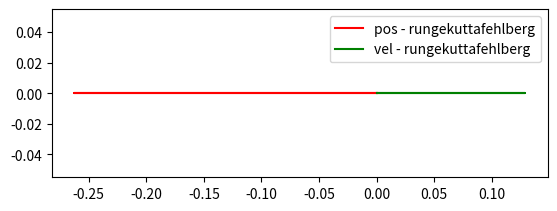

Write Python code to recreate this figure.
import matplotlib.pyplot as plt
import numpy as np
import math as mt


def rt(t):
    return (1/10 * mt.exp(-(t-10)**2/7))


def f(x1, x2, x3, x4, t):
    y1 = x2
    dy1 = -(7.5 + 50) / 25 * x1 - 30/25 * x2 + \
        7.5/25 * x3 + 30/25 * x4 + 50/25 * rt(t)
    y2 = x4
    dy2 = -7.5/300 * x1 + 30/300 * x2 - 7.5/300 * x3 - 30 / 300 * x4

    return(y1, dy1, y2, dy2)


'''
def feval(funcName, *args):
    return eval(funcName)(*args)


def RKF45(func, yinit, x_range, h):
    m = len(yinit)
    n = int((x_range[-1] - x_range[0])/h)

    x = x_range[0]
    y = yinit

    xsol = np.empty(0)
    xsol = np.append(xsol, x)

    ysol = np.empty(0)
    ysol = np.append(ysol, y)

    for i in range(n):
        k1 = feval(func, x, y)

        yp2 = y + k1*(h/5)

        k2 = feval(func, x+h/5, yp2)

        yp3 = y + k1*(3*h/40) + k2*(9*h/40)

        k3 = feval(func, x+(3*h/10), yp3)

        yp4 = y + k1*(3*h/10) - k2*(9*h/10) + k3*(6*h/5)

        k4 = feval(func, x+(3*h/5), yp4)

        yp5 = y - k1*(11*h/54) + k2*(5*h/2) - k3*(70*h/27) + k4*(35*h/27)

        k5 = feval(func, x+h, yp5)

        yp6 = y + k1*(1631*h/55296) + k2*(175*h/512) + k3 * \
            (575*h/13824) + k4*(44275*h/110592) + k5*(253*h/4096)

        k6 = feval(func, x+(7*h/8), yp6)

        for j in range(m):
            y[j] = y[j] + h*(37*k1[j]/378 + 250*k3[j]/621 +
                             125*k4[j]/594 + 512*k6[j]/1771)

        x = x + h
        xsol = np.append(xsol, x)

        for r in range(len(y)):
            ysol = np.append(ysol, y[r])

    return [xsol, ysol]
'''

def rungekuttafehlberg(f, h, NUMBER_OF_STEPS):

    x1 = np.zeros(NUMBER_OF_STEPS)
    x2 = np.zeros(NUMBER_OF_STEPS)
    x3 = np.zeros(NUMBER_OF_STEPS)
    x4 = np.zeros(NUMBER_OF_STEPS)

    z1 = np.zeros(NUMBER_OF_STEPS)
    z2 = np.zeros(NUMBER_OF_STEPS)
    z3 = np.zeros(NUMBER_OF_STEPS)
    z4 = np.zeros(NUMBER_OF_STEPS)

    t = np.zeros(NUMBER_OF_STEPS)
    vel = np.zeros(4)
    pos = np.zeros(4)

    x1[0] = 0
    x2[0] = 0
    x3[0] = 0
    x4[0] = 0
    t[0] = 0
    tol = 0.00001

    K1 = np.zeros(4)
    K2 = np.zeros(4)
    K3 = np.zeros(4)
    K4 = np.zeros(4)
    K5 = np.zeros(4)
    K6 = np.zeros(4)
    q = np.zeros(4)
    status = 0

    for n in range(1, NUMBER_OF_STEPS):

        while (status == 0):

            K1 = f(x1[n-1], x2[n-1], x3[n-1], x4[n-1], t[n-1])
            K2 = f(x1[n-1] + h/4 * K1[0], x2[n-1] + h/4 * K1[1],
                   x3[n-1] + h/4 * K1[2], x4[n-1] + h/4 * K1[3], t[n-1] + h/4)
            K3 = f(x1[n-1] + h/32 * (3 * K1[0] + 9 * K2[0]), x2[n-1] + h/32 * (3 * K1[1] + 9 * K2[1]), x3[n-1] +
                   h/32 * (3 * K1[2] + 9 * K2[2]), x4[n-1] + h/32 * (3 * K1[3] + 9 * K2[3]), t[n-1] + 3 * h/8)
            K4 = f(x1[n-1] + h/2197 * (1932 * K1[0] - 7200 * K2[0] + 7296 * K3[0]), x2[n-1] + h/2197 * (1932 * K1[1] - 7200 * K2[1] + 7296 * K3[1]), x3[n-1] +
                   h/2197 * (1932 * K1[2] - 7200 * K2[2] + 7296 * K3[2]), x4[n-1] + h/2197 * (1932 * K1[3] - 7200 * K2[3] + 7296 * K3[3]), t[n-1] + 12/13 * h)
            K5 = f(x1[n-1] + h * (439/216 * K1[0] - 8 * K2[0] + 3680/513 * K3[0] - 845/4104 * K4[0]), x2[n-1] + h * (439/216 * K1[1] - 8 * K2[1] + 3680/513 * K3[1] - 845/4104 * K4[1]),
                   x3[n-1] + h * (439/216 * K1[2] - 8 * K2[2] + 3680/513 * K3[2] - 845/4104 * K4[2]), x4[n-1] + h * (439/216 * K1[3] - 8 * K2[3] + 3680/513 * K3[3] - 845/4104 * K4[3]), t[n-1] + h)
            K6 = f(x1[n-1] + h * (-8/27 * K1[0] + 2 * K2[0] - 3544/2565 * K3[0] + 1859/4104 * K4[0] - 11/40 * K5[0]), x2[n-1] + h * (-8/27 * K1[1] + 2 * K2[1] - 3544/2565 * K3[1] + 1859/4104 * K4[1] - 11/40 * K5[1]), x3[n-1] +
                   h * (-8/27 * K1[2] + 2 * K2[2] - 3544/2565 * K3[2] + 1859/4104 * K4[2] - 11/40 * K5[2]), x4[n-1] + h * (-8/27 * K1[3] + 2 * K2[3] - 3544/2565 * K3[3] + 1859/4104 * K4[3] - 11/40 * K5[3]), t[n-1] + 0.5 * h)

            x1[n] = x1[n-1] + (16/135 * K1[0] + 6656/12825 * K3[0] +
                               28561/56430 * K4[0] - 9/50 * K5[0] + 2/55 * K6[0]) * h
            x2[n] = x2[n-1] + (16/135 * K1[1] + 6656/12825 * K3[1] +
                               28561/56430 * K4[1] - 9/50 * K5[1] + 2/55 * K6[1]) * h
            x3[n] = x3[n-1] + (16/135 * K1[2] + 6656/12825 * K3[2] +
                               28561/56430 * K4[2] - 9/50 * K5[2] + 2/55 * K6[2]) * h
            x4[n] = x4[n-1] + (16/135 * K1[3] + 6656/12825 * K3[3] +
                               28561/56430 * K4[3] - 9/50 * K5[3] + 2/55 * K6[3]) * h

            z1[n] = x1[n-1] + (25/216 * K1[0] + 1408/2565 *
                               K3[0] + 2197/4104 * K4[0] - 1/5 * K5[0]) * h
            z2[n] = x2[n-1] + (25/216 * K1[1] + 1408/2565 *
                               K3[1] + 2197/4104 * K4[1] - 1/5 * K5[1]) * h
            z3[n] = x3[n-1] + (25/216 * K1[2] + 1408/2565 *
                               K3[2] + 2197/4104 * K4[2] - 1/5 * K5[2]) * h
            z4[n] = x4[n-1] + (25/216 * K1[3] + 1408/2565 *
                               K3[3] + 2197/4104 * K4[3] - 1/5 * K5[3]) * h

            q[0] = 0.84 * (tol/abs(z1[n] - x1[n]) * h)**(1/4)
            q[1] = 0.84 * (tol/abs(z2[n] - x2[n]) * h)**(1/4)
            q[2] = 0.84 * (tol/abs(z3[n] - x3[n]) * h)**(1/4)
            q[3] = 0.84 * (tol/abs(z4[n] - x4[n]) * h)**(1/4)
            h2 = h

            for i in range(0, 4):
                if q[i] < 1:
                    h1 = h * q[i]
                    if (h1 < h2):
                        h2 = h1
                    status = 1

            if (h == h2):
                h2 = h * q[0]
                for i in range(1, 4):
                    h1 = h * q[i]
                    if (h1 < h2):
                        h2 = h1
                status = 0

            h = h2

    pos = x2 - x4
    vel = x1 - x3
    return (pos, vel, t)



h = 0.5
NS = 200

pos1, vel1, tempo = rungekuttafehlberg(f,h, NS)

plt.subplot(211)
plt.plot( pos1, tempo, color = 'red', label = 'pos - rungekuttafehlberg')
plt.plot( vel1, tempo, color = 'green', label = 'vel - rungekuttafehlberg')
plt.legend()

plt.show()
